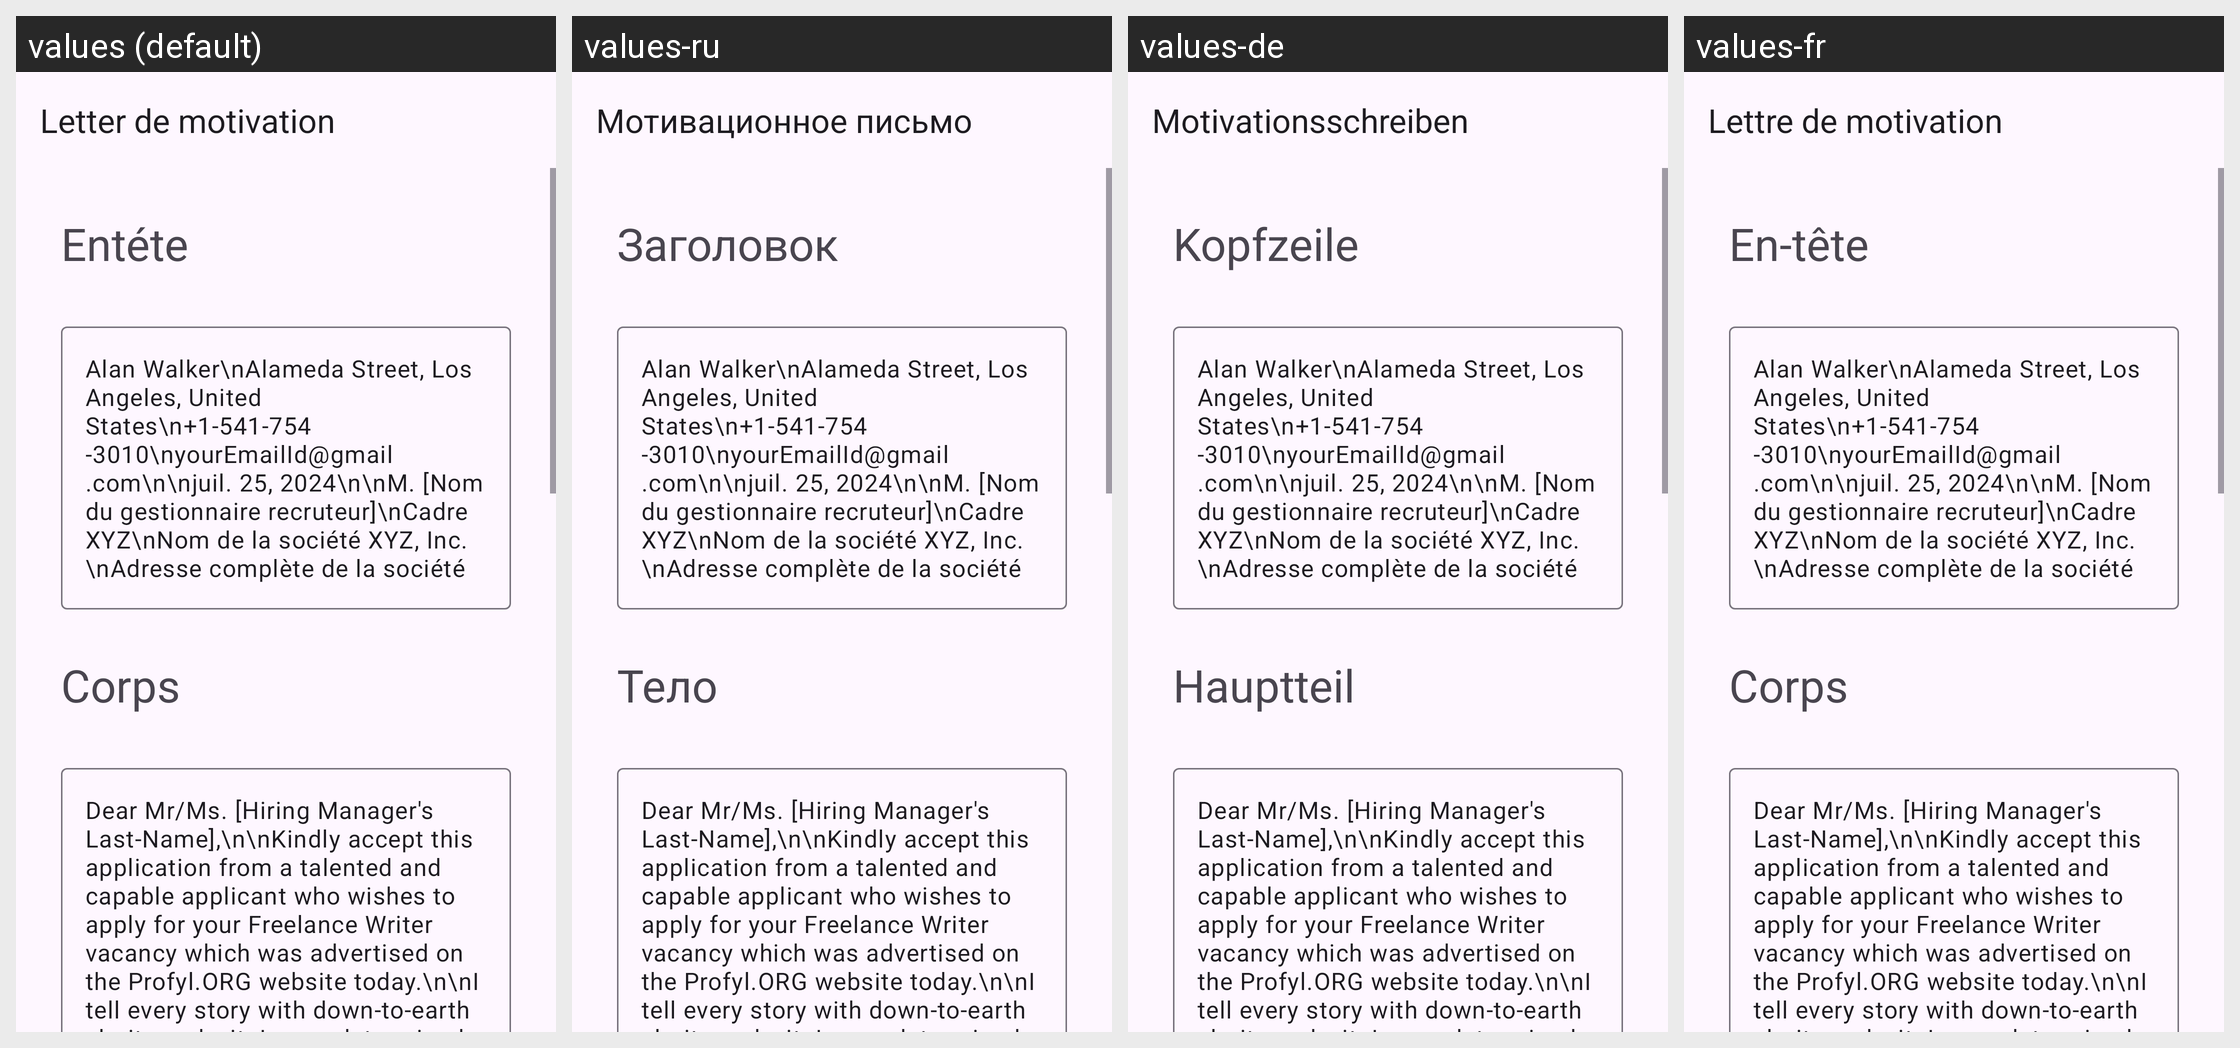

The Android screen above is rendered under several locales of the same app. Produce the string resources it draws, with the default and per-locale values.
Android screen res/layout/activity_freelance_writer.xml rendered under 4 locales, left to right: values (default), values-ru, values-de, values-fr. Device: Nexus 5 (rendered at 1080×1920; each locale shown at half size, 540×960, under a caption strip naming it); theme Theme.App_creat_profesionell_cv.
Other locales in the repository, not shown: values-en, values-it.
Strings drawn on this screen, with the default value and each locale's value (text and hints the layout hard-codes, and strings that could not be matched under every locale, appear in the picture but are not listed):

letter_de_motivation
  values: Letter de motivation
  values-ru: Мотивационное письмо
  values-de: Motivationsschreiben
  values-fr: Lettre de motivation

ent_te
  values: Entéte
  values-ru: Заголовок
  values-de: Kopfzeile
  values-fr: En-tête

corps
  values: Corps
  values-ru: Тело
  values-de: Hauptteil
  values-fr: Corps
